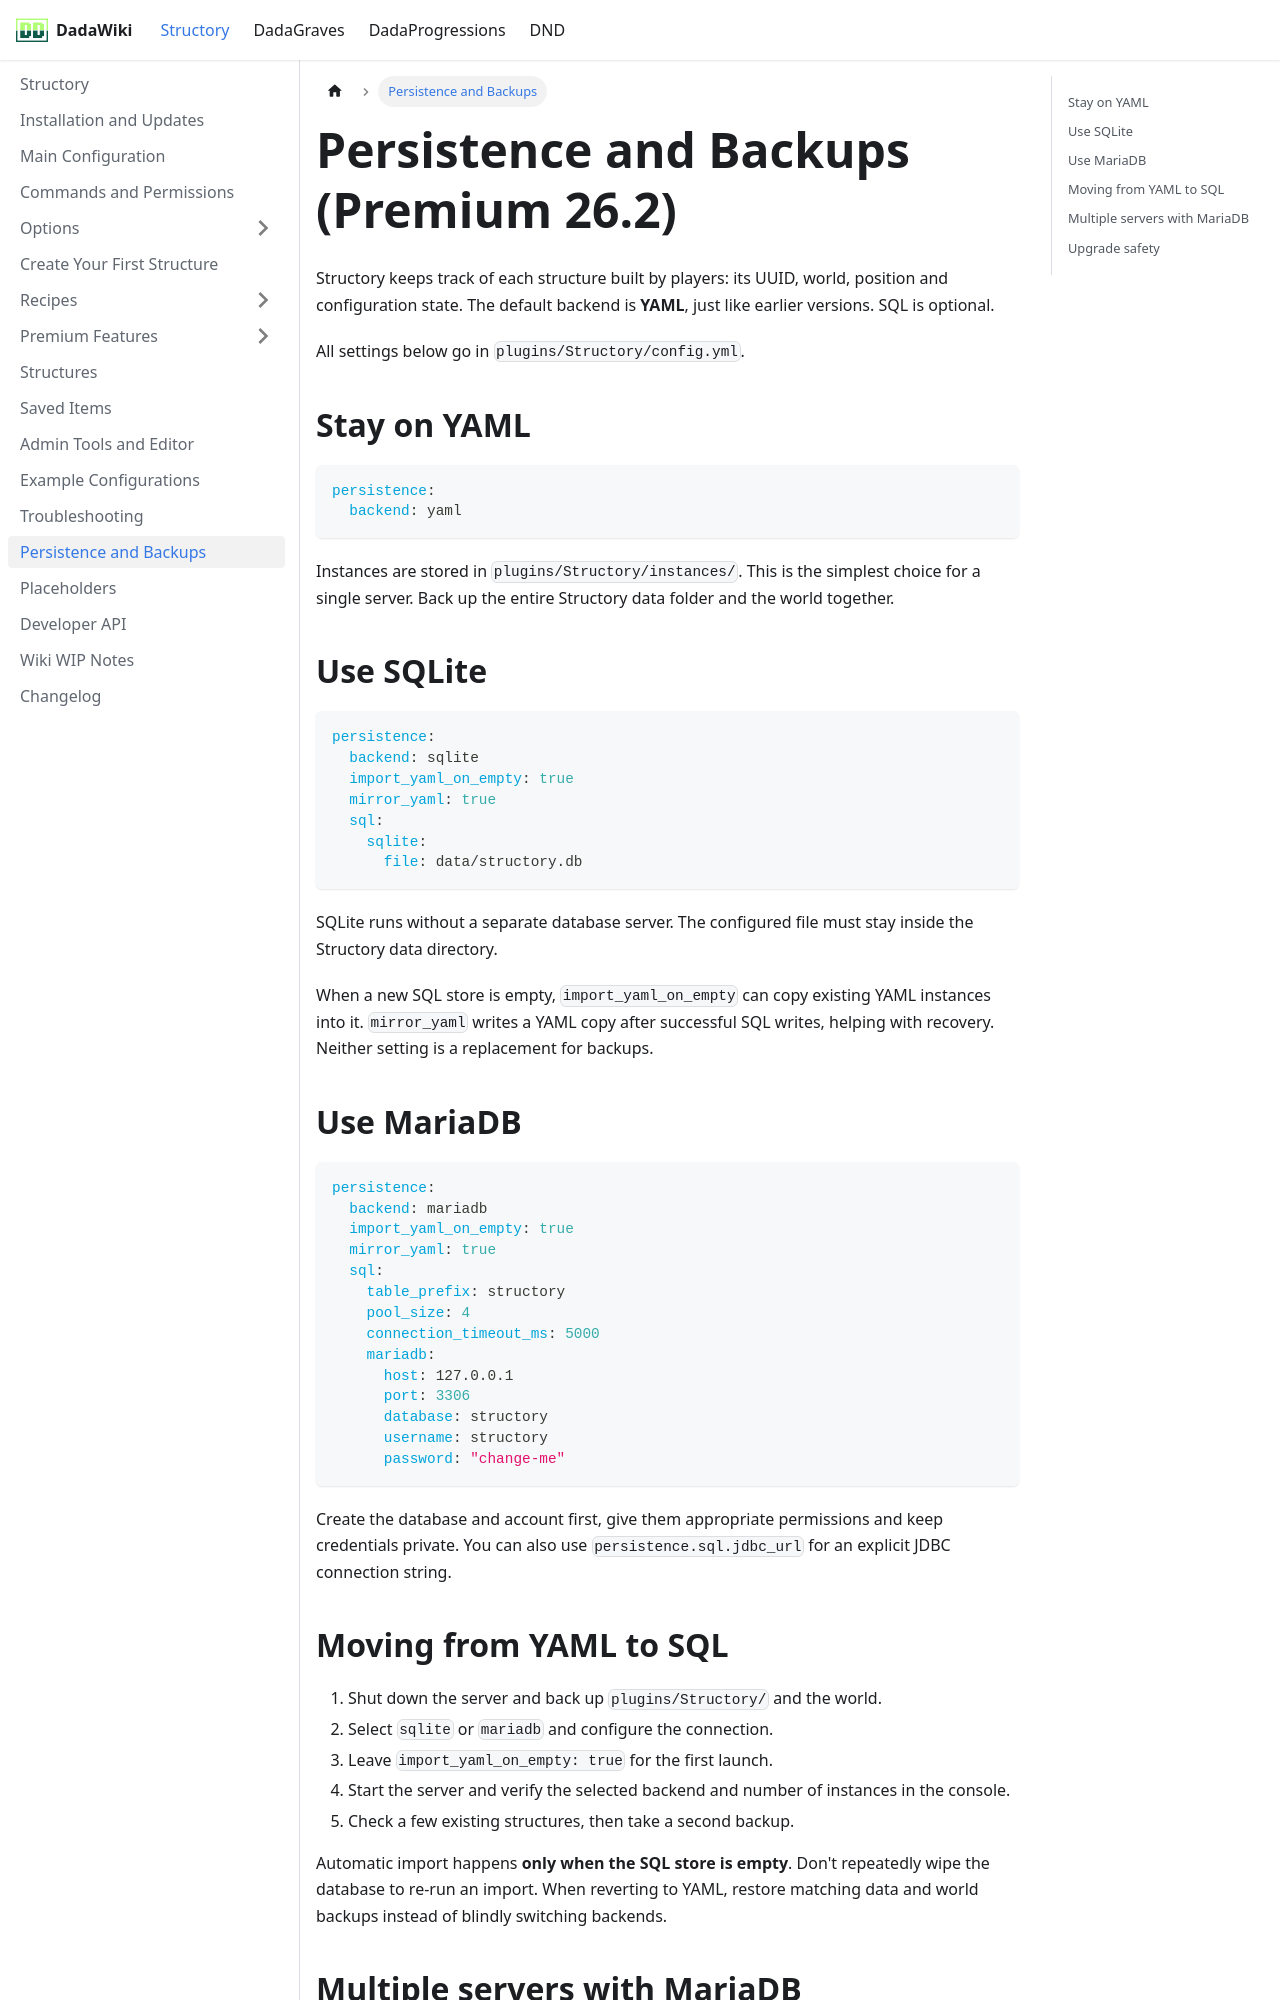

repository: andreadada/dadadocu · page: docs/structory/persistence/index.html · generator: docusaurus

---
sidebar_position: 10
title: Persistence and Backups
---

# Persistence and Backups (Premium 26.2)

Structory keeps track of each structure built by players: its UUID, world, position and configuration state. The default backend is **YAML**, just like earlier versions. SQL is optional.

All settings below go in `plugins/Structory/config.yml`.

## Stay on YAML

```yaml
persistence:
  backend: yaml
```

Instances are stored in `plugins/Structory/instances/`. This is the simplest choice for a single server. Back up the entire Structory data folder and the world together.

## Use SQLite

```yaml
persistence:
  backend: sqlite
  import_yaml_on_empty: true
  mirror_yaml: true
  sql:
    sqlite:
      file: data/structory.db
```

SQLite runs without a separate database server. The configured file must stay inside the Structory data directory.

When a new SQL store is empty, `import_yaml_on_empty` can copy existing YAML instances into it. `mirror_yaml` writes a YAML copy after successful SQL writes, helping with recovery. Neither setting is a replacement for backups.

## Use MariaDB

```yaml
persistence:
  backend: mariadb
  import_yaml_on_empty: true
  mirror_yaml: true
  sql:
    table_prefix: structory
    pool_size: 4
    connection_timeout_ms: 5000
    mariadb:
      host: 127.0.0.1
      port: 3306
      database: structory
      username: structory
      password: "change-me"
```

Create the database and account first, give them appropriate permissions and keep credentials private. You can also use `persistence.sql.jdbc_url` for an explicit JDBC connection string.

## Moving from YAML to SQL

1. Shut down the server and back up `plugins/Structory/` and the world.
2. Select `sqlite` or `mariadb` and configure the connection.
3. Leave `import_yaml_on_empty: true` for the first launch.
4. Start the server and verify the selected backend and number of instances in the console.
5. Check a few existing structures, then take a second backup.

Automatic import happens **only when the SQL store is empty**. Don't repeatedly wipe the database to re-run an import. When reverting to YAML, restore matching data and world backups instead of blindly switching backends.
